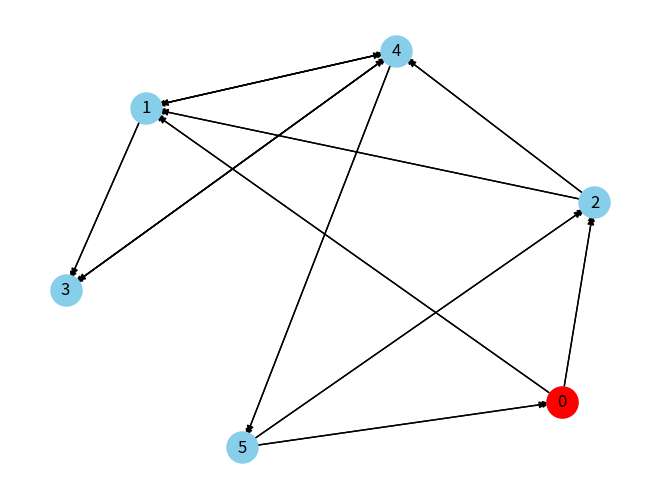
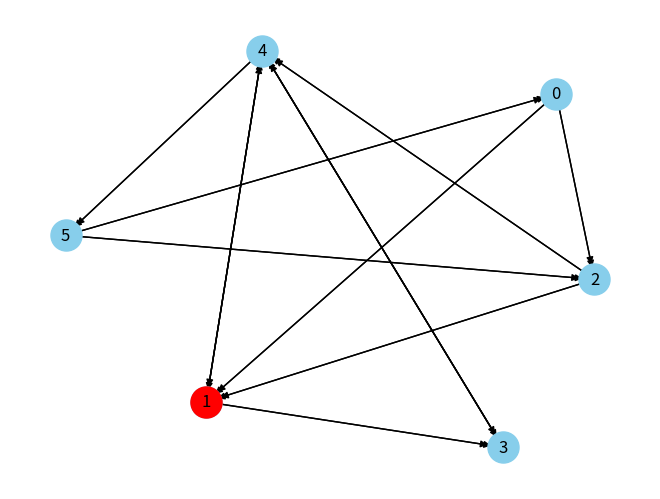
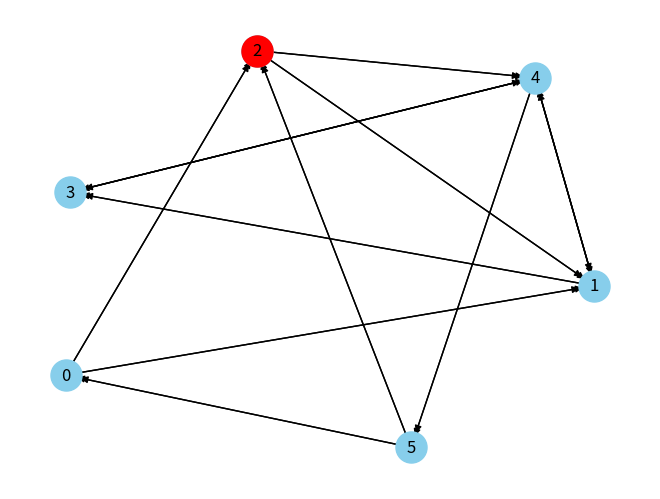
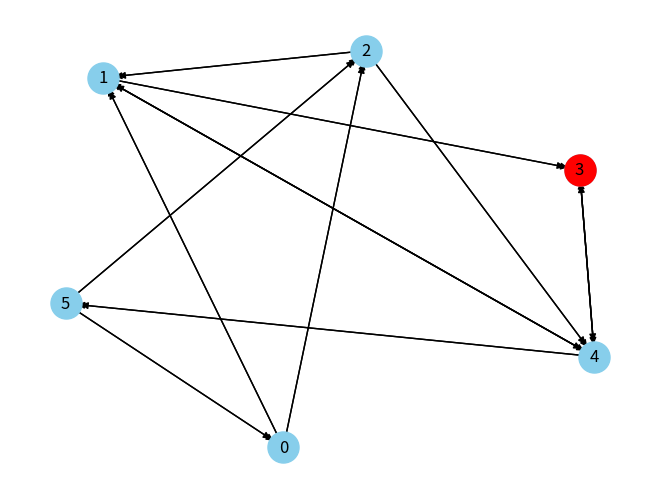
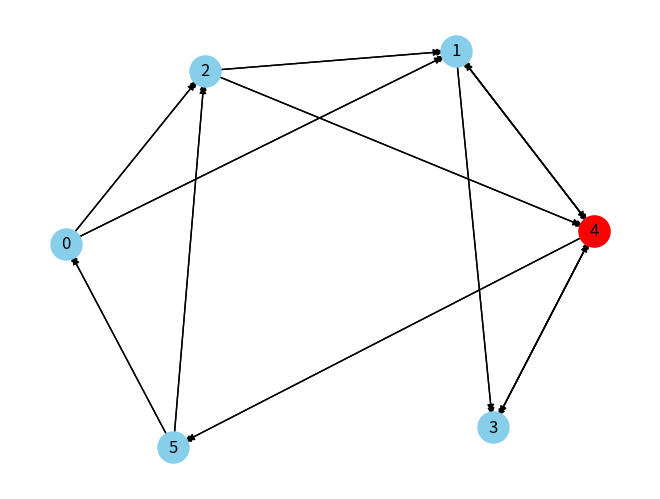
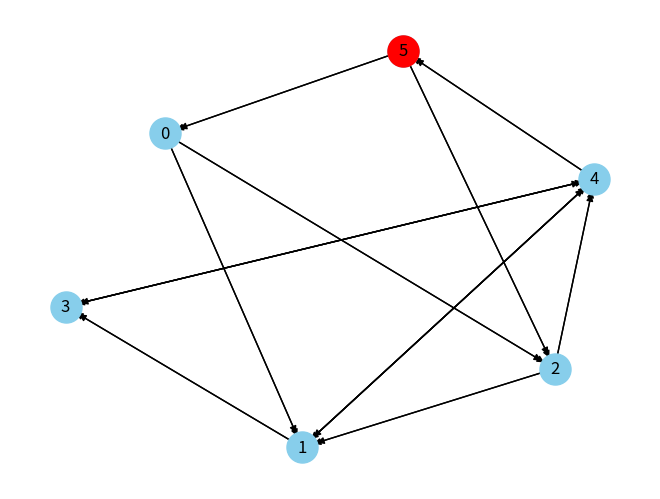

The matplotlib source for these figures, in order:
import networkx as nx
import pylab
import matplotlib.pyplot as plt
import heapq
'''Напишите функцию реализуущую алгоритм Дейкстры.'''

def dijkstra(graph, start):
    distances = {vertex: float('infinity') for vertex in graph}
    distances[start] = 0
    queue = [(0, start)]

    while queue:
        current_distance, current_vertex = heapq.heappop(queue)

        if current_distance > distances[current_vertex]:
            continue

        for neighbor, weight in graph[current_vertex].items():
            distance = current_distance + weight

            # Рассматриваем этот новый путь только в том случае, если он лучше любого пути, который мы нашли до сих пор
            if distance < distances[neighbor]:
                distances[neighbor] = distance
                heapq.heappush(queue, (distance, neighbor))

    return distances

'''Сгенерируйте случайный взвешенный граф. И определите на нём маршрут минимальной длины с помощью алгоритма Дейкстры.'''
graph = {
    'A': {'B': 10, 'C': 32},
    'B': {'A': 10, 'C': 25},
    'C': {'A': 32, 'B': 25}
}
print(dijkstra(graph,'A'))

'''Проиллюстрируйте работу одного из алгоритмов (поиска в ширину или глубину, Дейкстры) с помощью визуализации 
действий с графом на каждой 
итерации с помощью библиотек networkx и matplotlib, аналогично примеру 1.'''
import networkx as nx
import pylab
import matplotlib.pyplot as plt
pos = {0: {1, 2},
       1: {3, 4},
       2: {1, 4},
       3: {4},
       4: {1, 3, 5},
       5: {0, 2}}
def bfs(graph, s, out=0):
    parents = {v: None for v in graph}
    level = {v: None for v in graph}
    level[s] = 0
    queue = [s]
    while queue:
        v = queue.pop(0)
        for w in graph[v]:
            if level[w] is None:
                queue.append(w)
                parents[w] = v
                level[w] = level[v] + 1
        pos = nx.spring_layout(graph)
        nx.draw(G, pos, with_labels=True, node_color='skyblue', node_size=500)
        nx.draw_networkx_nodes(G, pos, nodelist=[v], node_color='red', node_size=500)
        nx.draw_networkx_edges(G, pos)
        plt.show()
        if out: print(level[w], level, queue)
    return level, parents

N = len(pos)
G = nx.DiGraph()
a = [(i, j) for i in range(N) for j in pos[i]] # генерация списка рёбер
G.add_nodes_from(range(N))
G.add_edges_from(a)
bfs(pos, 0, 1)
'''Используйте какой-нибудь интересный алгоритм из'''
import networkx as nx

#efficiency
'''В Коэффициент E / I Кракхардта (или, по-разному, индекс E-I) - это показатель социальной сети, который измеряет о
тносительную плотность внутренних связей внутри социальной группы
 по сравнению с количеством связей, которые эта группа имеет с внешним миром'''
'''Отношение E / I связано с концепцией проводимости, которая измеряет вероятность того, что
 случайное блуждание на подграфе выйдет из этого подграфа.'''
#Эффективность пары узлов является мультипликативной величиной, обратной кратчайшему расстоянию между узлами
G = nx.Graph([(0, 1), (0, 2), (0, 3), (1, 2), (1, 3)])
nx.efficiency(G, 2, 3)
print(nx.efficiency(G, 2, 3))
